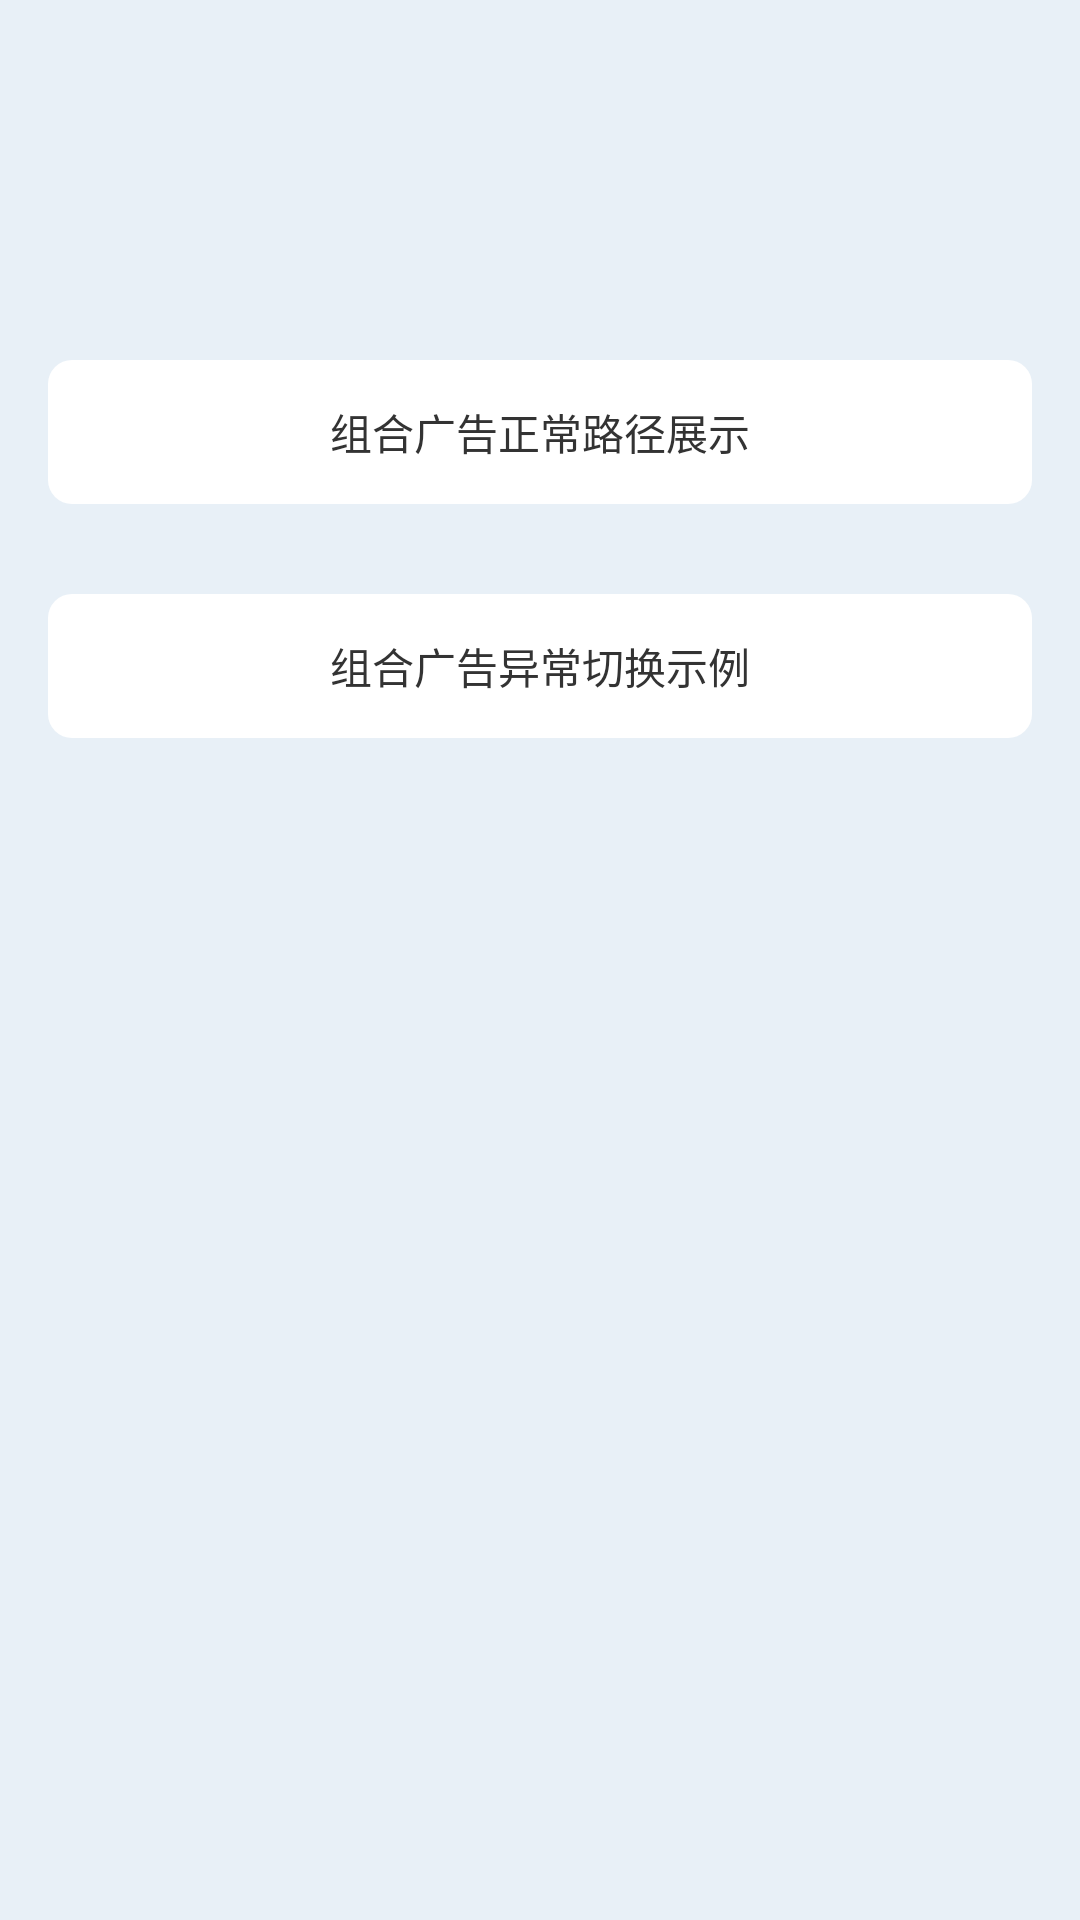

Reconstruct the res/layout file that produces this screen, plus the resources it refers to.
<!-- AndroidManifest.xml: application theme AppTheme -->
<!-- res/layout/activity_dl_module.xml -->
<?xml version="1.0" encoding="utf-8"?>
<LinearLayout xmlns:android="http://schemas.android.com/apk/res/android"
    xmlns:tools="http://schemas.android.com/tools"
    android:layout_width="match_parent"
    android:layout_height="match_parent"
    android:orientation="vertical"
    android:background="@color/pageColorPrimary"
    tools:context=".activity.other.DlModuleActivity">

    <Button
        android:id="@+id/btnDlNormal"
        android:layout_width="match_parent"
        android:layout_height="wrap_content"
        android:layout_marginLeft="16dp"
        android:layout_marginTop="120dp"
        android:layout_marginRight="16dp"
        android:background="@drawable/shape_background_button_selector"
        android:stateListAnimator="@null"
        android:text="组合广告正常路径展示"
        android:textColor="@color/textColorBlack" />

    <Button
        android:id="@+id/btnDlSwitch"
        android:layout_width="match_parent"
        android:layout_height="wrap_content"
        android:layout_marginLeft="16dp"
        android:layout_marginTop="30dp"
        android:layout_marginRight="16dp"
        android:background="@drawable/shape_background_button_selector"
        android:stateListAnimator="@null"
        android:text="组合广告异常切换示例"
        android:textAllCaps="false"
        android:textColor="@color/textColorBlack" />

</LinearLayout>
<!-- resources referenced by this layout -->
<resources>
  <color name="pageColorPrimary">#141B82D2</color>
  <color name="textColorBlack">#333333</color>
  <!-- drawable shape_background_button_selector (drawable) -->
  <?xml version="1.0" encoding="utf-8"?>
  <selector xmlns:android="http://schemas.android.com/apk/res/android">
  
      <item android:state_pressed="false">
          <shape android:shape="rectangle">
              <solid android:color="#fff" />
              <corners android:radius="8dp" />
          </shape>
      </item>
  
      <item android:state_pressed="true">
          <shape android:shape="rectangle">
              <solid android:color="#F8F8F8" />
              <corners android:radius="8dp" />
          </shape>
      </item>
  
  
  </selector>
  <style name="AppTheme" parent="Theme.AppCompat.Light.DarkActionBar">
          
          <item name="colorPrimary">@color/colorPrimary</item>
          <item name="colorPrimaryDark">@color/colorPrimaryDark</item>
          <item name="colorAccent">@color/colorAccent</item>
      </style>
  <color name="colorPrimary">#1b78c8</color>
  <color name="colorPrimaryDark">#1b78c8</color>
  <color name="colorAccent">#1b78c8</color>
</resources>
